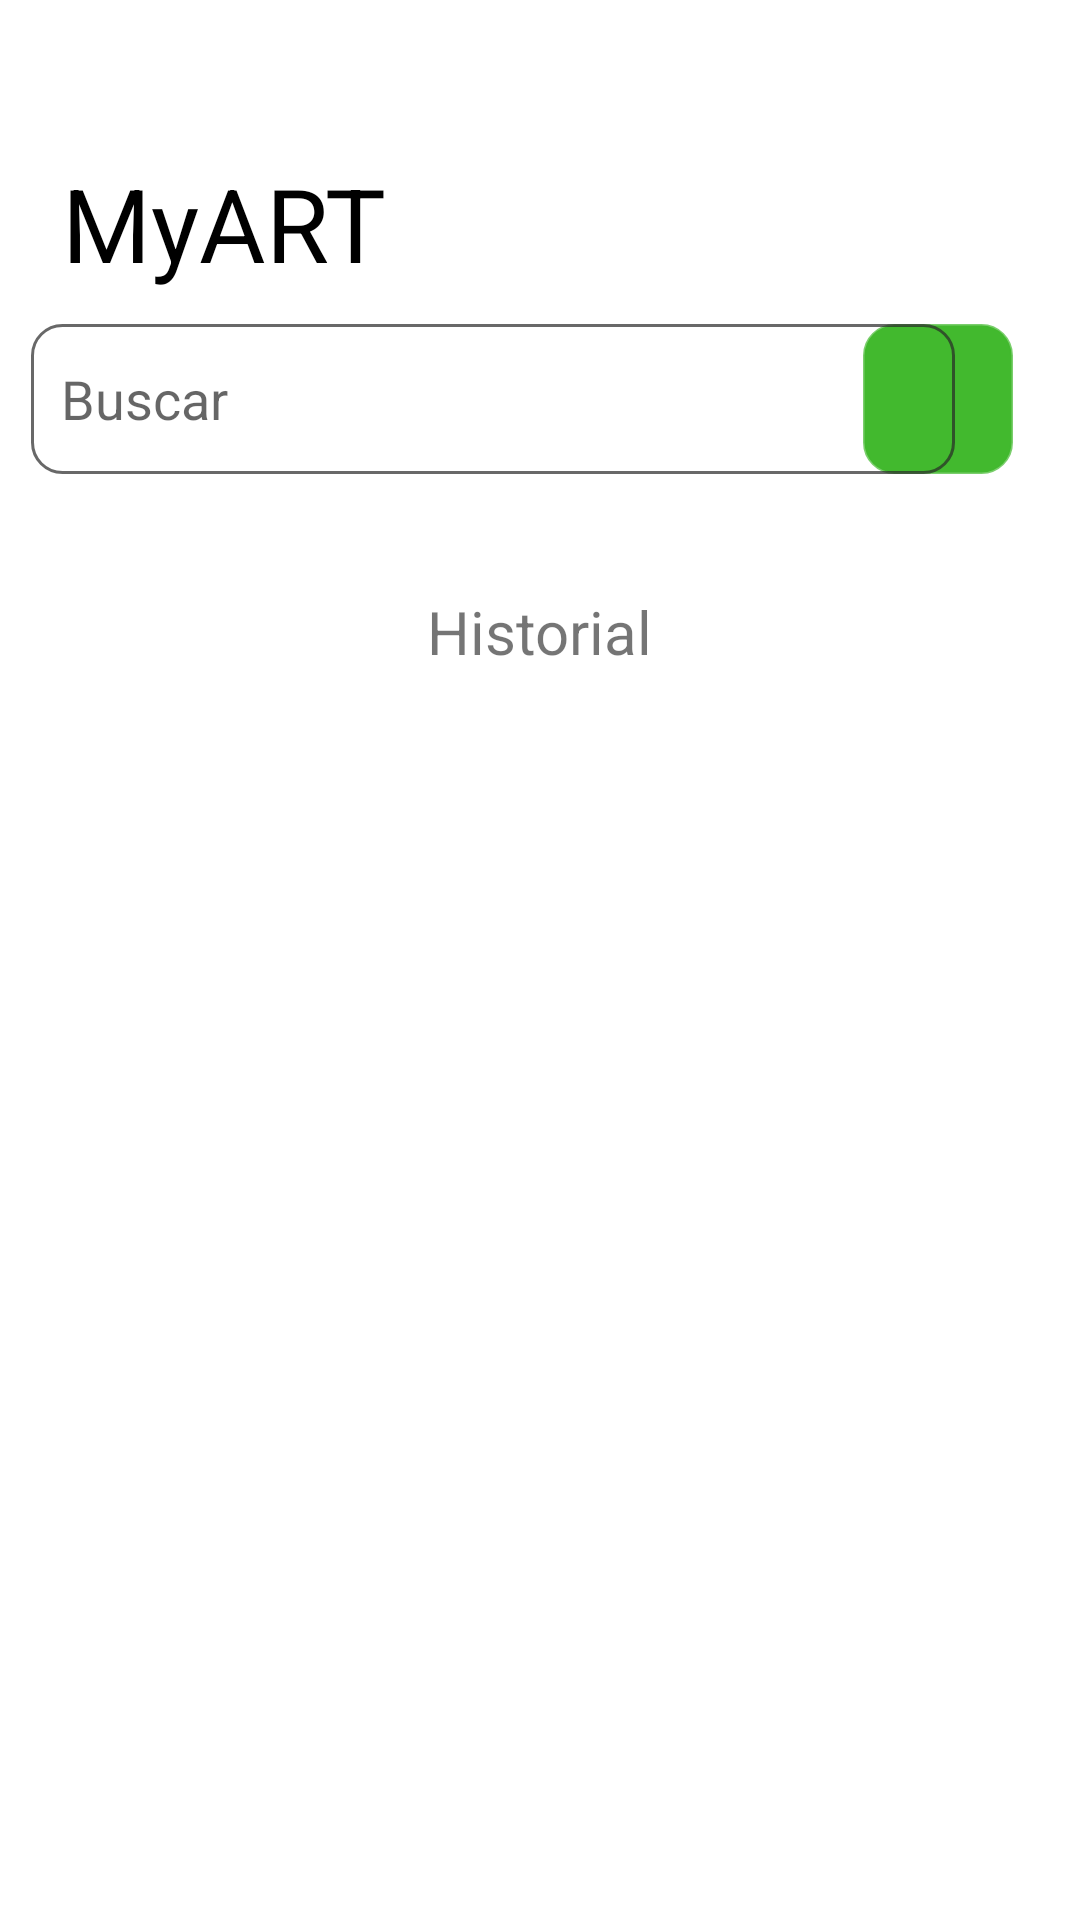

Android layout source for this screen:
<!-- AndroidManifest.xml: application theme Theme.MyART -->
<!-- res/layout/activity_search.xml -->
<?xml version="1.0" encoding="utf-8"?>
<androidx.constraintlayout.widget.ConstraintLayout xmlns:android="http://schemas.android.com/apk/res/android"
    xmlns:app="http://schemas.android.com/apk/res-auto"
    xmlns:tools="http://schemas.android.com/tools"
    android:layout_width="match_parent"
    android:layout_height="match_parent"
    tools:context=".SearchActivity">

    <ImageView
        android:id="@+id/id_search2"
        android:layout_width="50dp"
        android:layout_height="50dp"
        android:layout_gravity="center_horizontal|center_vertical"
        android:background="@drawable/rounded_dark"
        android:backgroundTint="#42B92E"
        android:layoutDirection="inherit"
        android:padding="10dp"
        app:layout_constraintBottom_toBottomOf="parent"
        app:layout_constraintEnd_toEndOf="parent"
        app:layout_constraintHorizontal_bias="0.928"
        app:layout_constraintStart_toStartOf="parent"
        app:layout_constraintTop_toTopOf="parent"
        app:layout_constraintVertical_bias="0.183"
        app:srcCompat="@drawable/lupa"
        app:tint="@color/white" />

    <TextView
        android:id="@+id/textView33"
        android:layout_width="wrap_content"
        android:layout_height="wrap_content"
        android:text="MyART"
        android:textColor="#000000"
        android:textSize="34sp"
        app:layout_constraintBottom_toBottomOf="parent"
        app:layout_constraintEnd_toEndOf="parent"
        app:layout_constraintHorizontal_bias="0.082"
        app:layout_constraintStart_toStartOf="parent"
        app:layout_constraintTop_toTopOf="parent"
        app:layout_constraintVertical_bias="0.087" />

    <TextView
        android:id="@+id/textView34"
        android:layout_width="wrap_content"
        android:layout_height="wrap_content"
        android:text="Historial"
        android:textSize="20sp"
        app:layout_constraintBottom_toBottomOf="parent"
        app:layout_constraintEnd_toEndOf="parent"
        app:layout_constraintStart_toStartOf="parent"
        app:layout_constraintTop_toBottomOf="@+id/et_user4"
        app:layout_constraintVertical_bias="0.086" />

    <EditText
        android:id="@+id/et_user4"
        android:layout_width="308dp"
        android:layout_height="50dp"
        android:background="@drawable/rounded_dark"
        android:hint="Buscar"
        android:paddingLeft="10dp"
        android:textColor="#394BAF"
        app:layout_constraintBottom_toBottomOf="parent"
        app:layout_constraintEnd_toEndOf="parent"
        app:layout_constraintHorizontal_bias="0.2"
        app:layout_constraintStart_toStartOf="parent"
        app:layout_constraintTop_toTopOf="parent"
        app:layout_constraintVertical_bias="0.183"
        app:strokeColor="#000000"
        app:strokeWidth="1dp"></EditText>

</androidx.constraintlayout.widget.ConstraintLayout>
<!-- resources referenced by this layout -->
<resources>
  <color name="white">#FFFFFFFF</color>
  <!-- drawable rounded_dark (drawable) -->
  <?xml version="1.0" encoding="utf-8"?>
  <shape xmlns:android="http://schemas.android.com/apk/res/android">
      <stroke android:color="#B3292929" android:width="1dp"></stroke>
      <corners android:radius="10dp"></corners>
  </shape>
  <style name="Theme.MyART" parent="Theme.MaterialComponents.DayNight.NoActionBar">
          
          <item name="colorPrimary">@color/purple_500</item>
          <item name="colorPrimaryVariant">@color/purple_700</item>
          <item name="colorOnPrimary">@color/white</item>
          
          <item name="colorSecondary">@color/teal_200</item>
          <item name="colorSecondaryVariant">@color/teal_700</item>
          <item name="colorOnSecondary">@color/black</item>
          
          <item name="android:statusBarColor">?attr/colorPrimaryVariant</item>
          
      </style>
  <color name="purple_500">#FF6200EE</color>
  <color name="purple_700">#FF3700B3</color>
  <color name="teal_200">#FF03DAC5</color>
  <color name="teal_700">#FF018786</color>
  <color name="black">#FF000000</color>
</resources>
